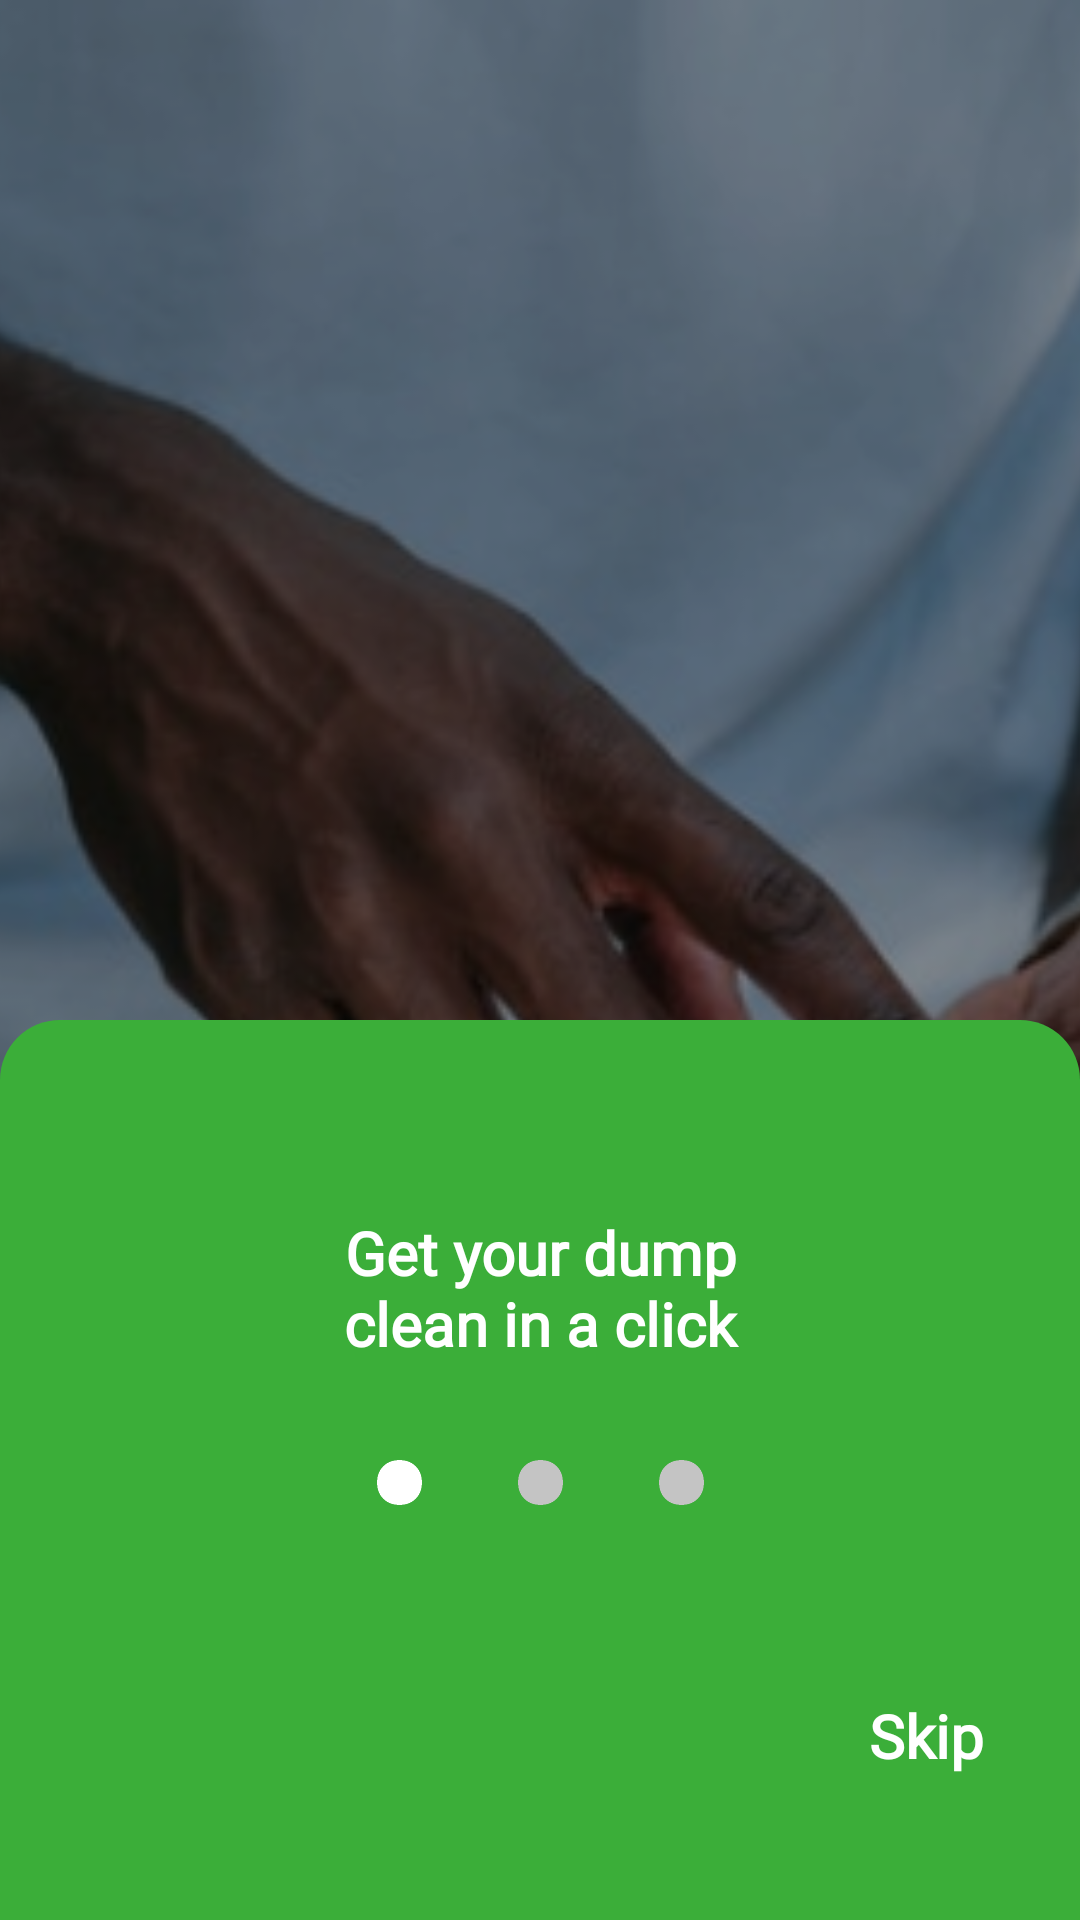

Layout XML and referenced resources for this Android screen:
<!-- AndroidManifest.xml: application theme Theme.LauncherTheme -->
<!-- res/layout/fragment_onboarding.xml -->
<?xml version="1.0" encoding="utf-8"?>
<androidx.constraintlayout.widget.ConstraintLayout xmlns:android="http://schemas.android.com/apk/res/android"
    xmlns:app="http://schemas.android.com/apk/res-auto"
    android:layout_width="match_parent"
    android:layout_height="match_parent">

    <FrameLayout
        android:layout_width="match_parent"
        android:layout_height="match_parent"
        android:foreground="#6B000000"
        app:layout_constraintBottom_toBottomOf="parent"
        app:layout_constraintEnd_toEndOf="parent"
        app:layout_constraintStart_toStartOf="parent"
        app:layout_constraintTop_toTopOf="parent">

        <ImageView
            android:id="@+id/intro_img"
            android:layout_width="wrap_content"
            android:layout_height="match_parent"
            android:scaleType="centerCrop"
            android:src="@drawable/splash_screen_image" />
    </FrameLayout>

    <androidx.constraintlayout.widget.ConstraintLayout
        android:layout_width="match_parent"
        android:layout_height="300dp"
        android:background="@drawable/onboarding_card"
        android:padding="16dp"
        app:layout_constraintBottom_toBottomOf="parent"
        app:layout_constraintEnd_toEndOf="parent"
        app:layout_constraintStart_toStartOf="parent">

        <TextView
            android:id="@+id/intro_text"
            android:layout_width="200dp"
            android:layout_height="wrap_content"
            android:layout_marginTop="32dp"
            android:fontFamily="@font/poppins"
            android:gravity="center"
            android:padding="16dp"
            android:text="@string/get_your_dump_clean_in_a_click"
            android:textColor="@color/white"
            android:textSize="20sp"
            android:textStyle="bold"
            app:layout_constraintEnd_toEndOf="parent"
            app:layout_constraintStart_toStartOf="parent"
            app:layout_constraintTop_toTopOf="parent" />

        <androidx.constraintlayout.widget.ConstraintLayout
            android:id="@+id/indicator"
            android:layout_width="wrap_content"
            android:layout_height="wrap_content"
            android:layout_marginTop="16dp"
            app:layout_constraintEnd_toEndOf="parent"
            app:layout_constraintStart_toStartOf="parent"
            app:layout_constraintTop_toBottomOf="@id/intro_text">

            <androidx.cardview.widget.CardView
                android:id="@+id/one"
                android:layout_width="15dp"
                android:layout_height="15dp"
                app:cardBackgroundColor="@color/white"
                app:cardCornerRadius="7dp"
                app:layout_constraintBottom_toBottomOf="@id/two"
                app:layout_constraintEnd_toStartOf="@id/two"
                app:layout_constraintStart_toStartOf="parent"
                app:layout_constraintTop_toTopOf="@id/two" />

            <androidx.cardview.widget.CardView
                android:id="@+id/two"
                android:layout_width="15dp"
                android:layout_height="15dp"
                android:layout_marginLeft="32dp"
                android:layout_marginRight="32dp"
                app:cardBackgroundColor="@color/gray"
                app:cardCornerRadius="7dp"
                app:layout_constraintBottom_toBottomOf="parent"
                app:layout_constraintEnd_toStartOf="@id/three"
                app:layout_constraintStart_toEndOf="@id/one"
                app:layout_constraintTop_toTopOf="parent" />

            <androidx.cardview.widget.CardView
                android:id="@+id/three"
                android:layout_width="15dp"
                android:layout_height="15dp"
                app:cardBackgroundColor="@color/gray"
                app:cardCornerRadius="7dp"
                app:layout_constraintBottom_toBottomOf="@id/two"
                app:layout_constraintEnd_toEndOf="parent"
                app:layout_constraintStart_toEndOf="@id/two"
                app:layout_constraintTop_toTopOf="@id/two" />
        </androidx.constraintlayout.widget.ConstraintLayout>

        <com.google.android.material.button.MaterialButton
            android:id="@+id/get_started"
            android:layout_width="wrap_content"
            android:layout_height="wrap_content"
            android:layout_marginTop="16dp"
            android:backgroundTint="@color/white"
            android:fontFamily="@font/poppins"
            android:paddingLeft="57dp"
            android:paddingTop="10dp"
            android:paddingRight="57dp"
            android:paddingBottom="10dp"
            android:text="@string/get_started"
            android:textAllCaps="false"
            android:textColor="#3BAE39"
            android:textSize="20sp"
            android:visibility="gone"
            app:cornerRadius="20dp"
            app:layout_constraintEnd_toEndOf="parent"
            app:layout_constraintStart_toStartOf="parent"
            app:layout_constraintTop_toBottomOf="@id/indicator" />

        <TextView
            android:id="@+id/skip"
            android:layout_width="wrap_content"
            android:layout_height="wrap_content"
            android:fontFamily="@font/poppins"
            android:paddingTop="32dp"
            android:textStyle="bold"
            android:paddingStart="32dp"
            android:paddingBottom="32dp"
            android:paddingEnd="16dp"
            android:text="@string/skip"
            android:textColor="@color/white"
            android:textSize="20sp"
            app:layout_constraintBottom_toBottomOf="parent"
            app:layout_constraintEnd_toEndOf="parent" />

    </androidx.constraintlayout.widget.ConstraintLayout>
</androidx.constraintlayout.widget.ConstraintLayout>
<!-- resources referenced by this layout -->
<resources>
  <color name="gray">#C4C4C4</color>
  <color name="white">#FFFFFFFF</color>
  <!-- drawable onboarding_card (drawable) -->
  <?xml version="1.0" encoding="utf-8"?>
  <shape xmlns:android="http://schemas.android.com/apk/res/android"
      android:shape="rectangle">
      <solid android:color="#3BAE39" />
  
      <corners
          android:topLeftRadius="20dp"
          android:topRightRadius="20dp" />
  
  </shape>
  <!-- drawable splash_screen_image: png bitmap (drawable, 318911 bytes) -->
  <string name="get_started">Get Started</string>
  <string name="get_your_dump_clean_in_a_click">Get your dump clean in a click</string>
  <string name="skip">Skip</string>
  <style name="Theme.LauncherTheme" parent="Theme.MaterialComponents.DayNight.DarkActionBar">
          
          <item name="colorPrimary">@color/green</item>
          <item name="colorPrimaryVariant">@color/green</item>
          <item name="colorOnPrimary">@color/green</item>
          
          <item name="colorSecondary">@color/green</item>
          <item name="colorSecondaryVariant">@color/green</item>
          <item name="colorOnSecondary">@color/green</item>
          
          <item name="android:statusBarColor" tools:targetApi="l">?attr/colorPrimaryVariant</item>
          
          <item name="android:windowNoTitle">true</item>
          <item name="windowNoTitle">true</item>
  
          <item name="android:windowBackground">@color/green</item>
      </style>
  <color name="green">#3BAE39</color>
</resources>
